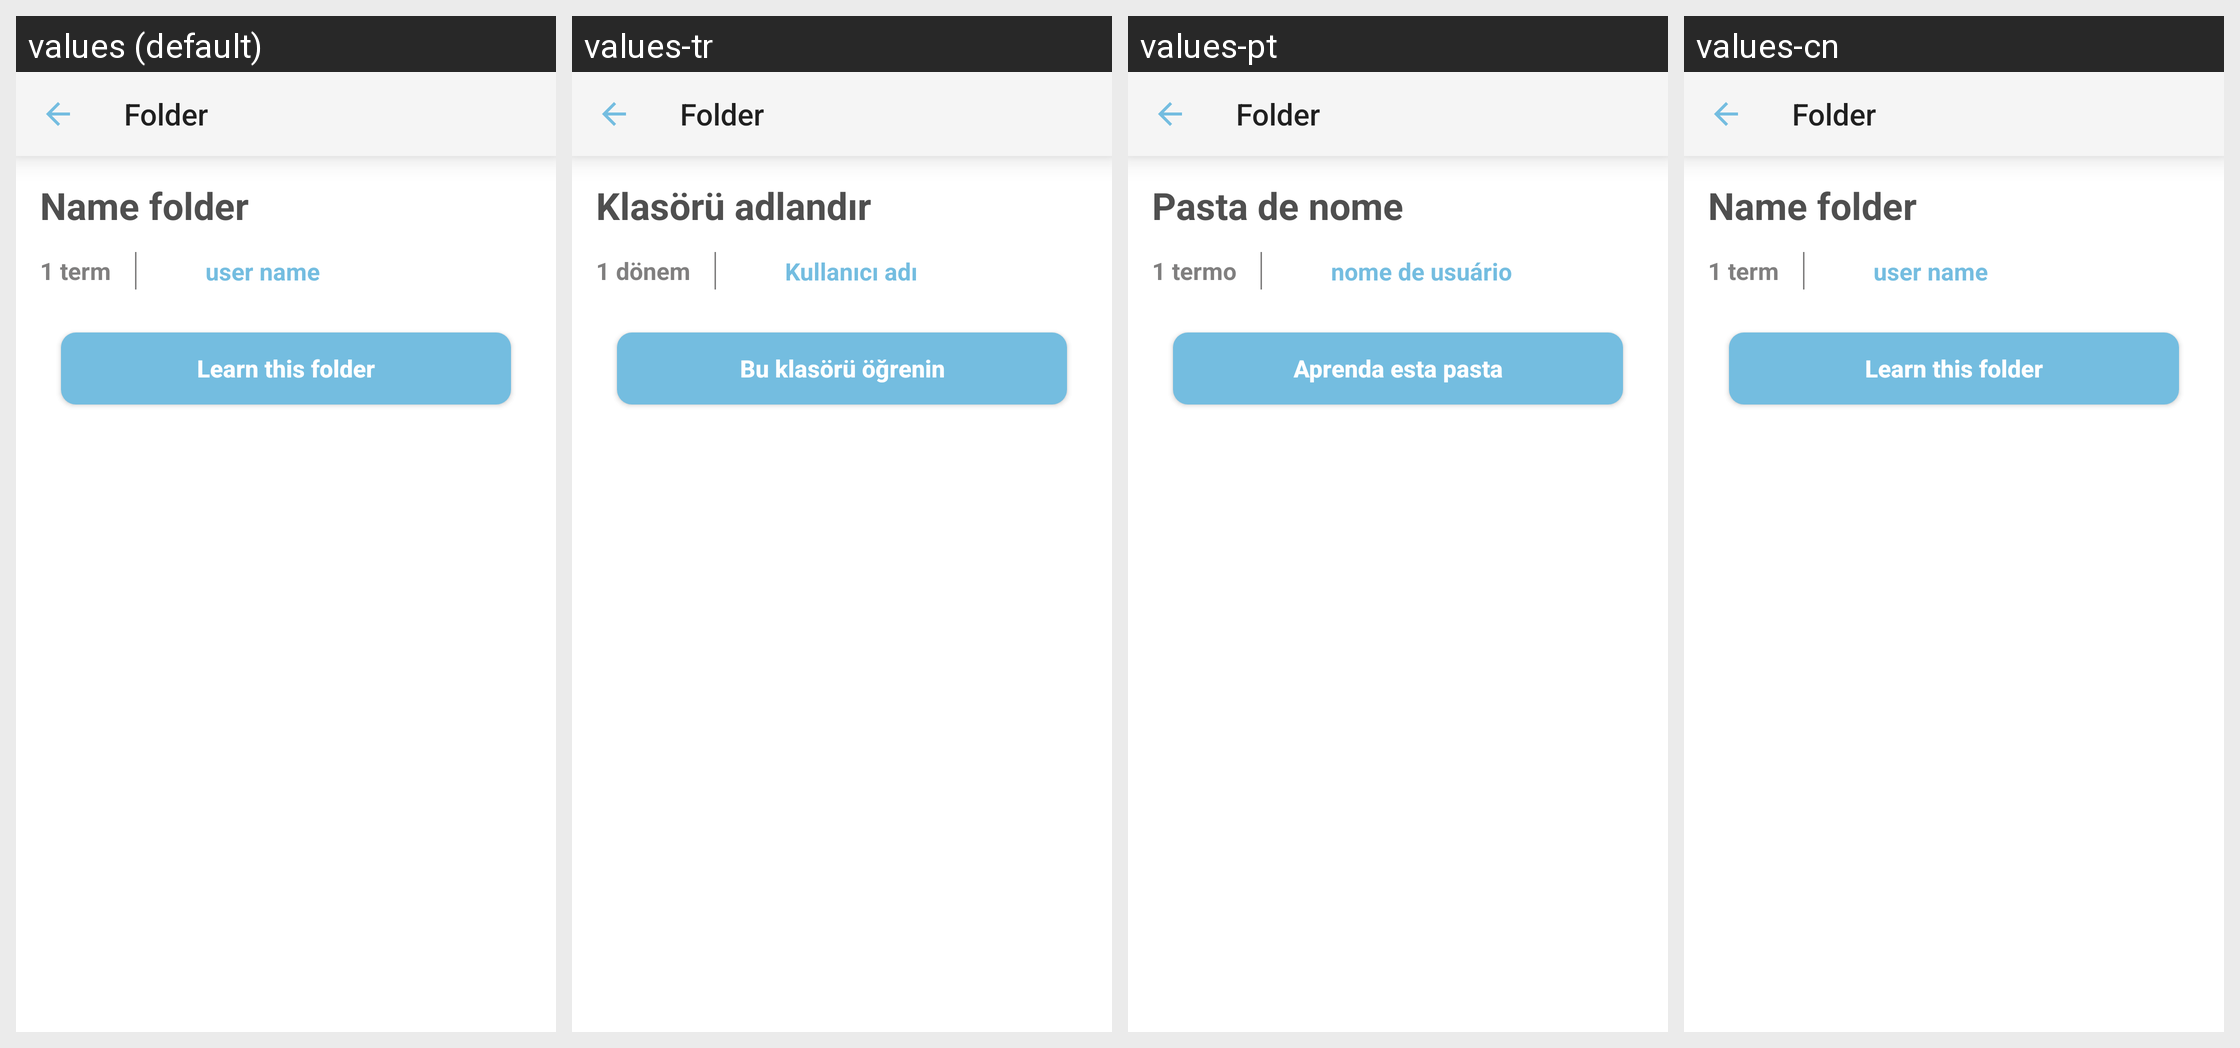

Here is an Android app screen in its default locale and in the app's own translations. Write out the translated-string differences for the strings that appear on this screen.
Android screen res/layout/activity_view_folder.xml rendered under 4 locales, left to right: values (default), values-tr, values-pt, values-cn. Device: Nexus 5 (rendered at 1080×1920; each locale shown at half size, 540×960, under a caption strip naming it); theme Theme.QuickMem.
Other locales in the repository, not shown: values-de, values-es, values-fr, values-it, values-ja, values-ko, values-ru, values-th, values-vi.
Strings drawn on this screen, with the default value and each locale's value (text and hints the layout hard-codes, and strings that could not be matched under every locale, appear in the picture but are not listed):

name_folder
  values: Name folder
  values-tr: Klasörü adlandır
  values-pt: Pasta de nome
  values-cn: Name folder

_1_term
  values: 1 term
  values-tr: 1 dönem
  values-pt: 1 termo
  values-cn: 1 term

user_name
  values: user name
  values-tr: Kullanıcı adı
  values-pt: nome de usuário
  values-cn: user name

learn_this_folder
  values: Learn this folder
  values-tr: Bu klasörü öğrenin
  values-pt: Aprenda esta pasta
  values-cn: Learn this folder
